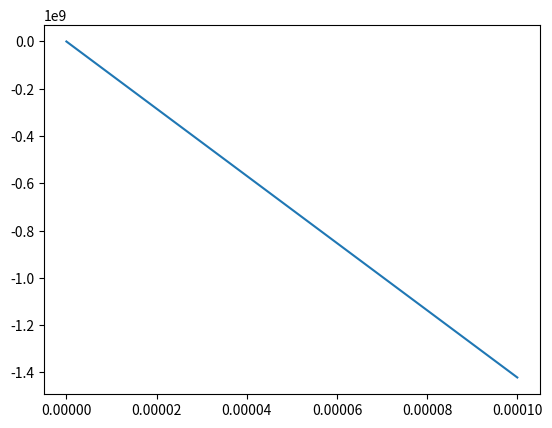

Write the Python code that produced this figure.
from scipy import *
from matplotlib.pyplot import *
from pylab import *
from scipy.integrate import odeint

# Des sites utiles
# http://python-prepa.github.io/systemes_dynamiques.html
# http://python.physique.free.fr/outils_math.html

# Constantes
wz = 2 * np.pi * 60e6
wc = 2 * np.pi * 51e9
K = wz * wz / 2
M = wc

# Systeme d'equations
def systeme(syst, t):
	syst = [q0,q1,q2,q3,q4,q5]
	q0p = q3
	q1p = q4
	q2p = q5
	q3p = K * q0 - M * q4
	q4p = K * q1 + M * q3
	q5p = -2 * K * q2
	return [q0p, q1p, q2p, q3p, q4p, q5p]

# Echelle des temps
t0 = 0
tfin = 1e-4
steps = 20000
t = np.linspace(t0,tfin,steps)

# Conditions initiales et resolution
q0, q1, q2 = 0, 0, 1e-4
q3, q4, q5 = 0, 0, 0
sol = odeint(systeme, (q0,q1,q2,q3,q4,q5), t)

q0,q1,q2,q3,q4,q5 = sol.T
print(q2)
print(q5)

plt.plot(t,q5)

show()
